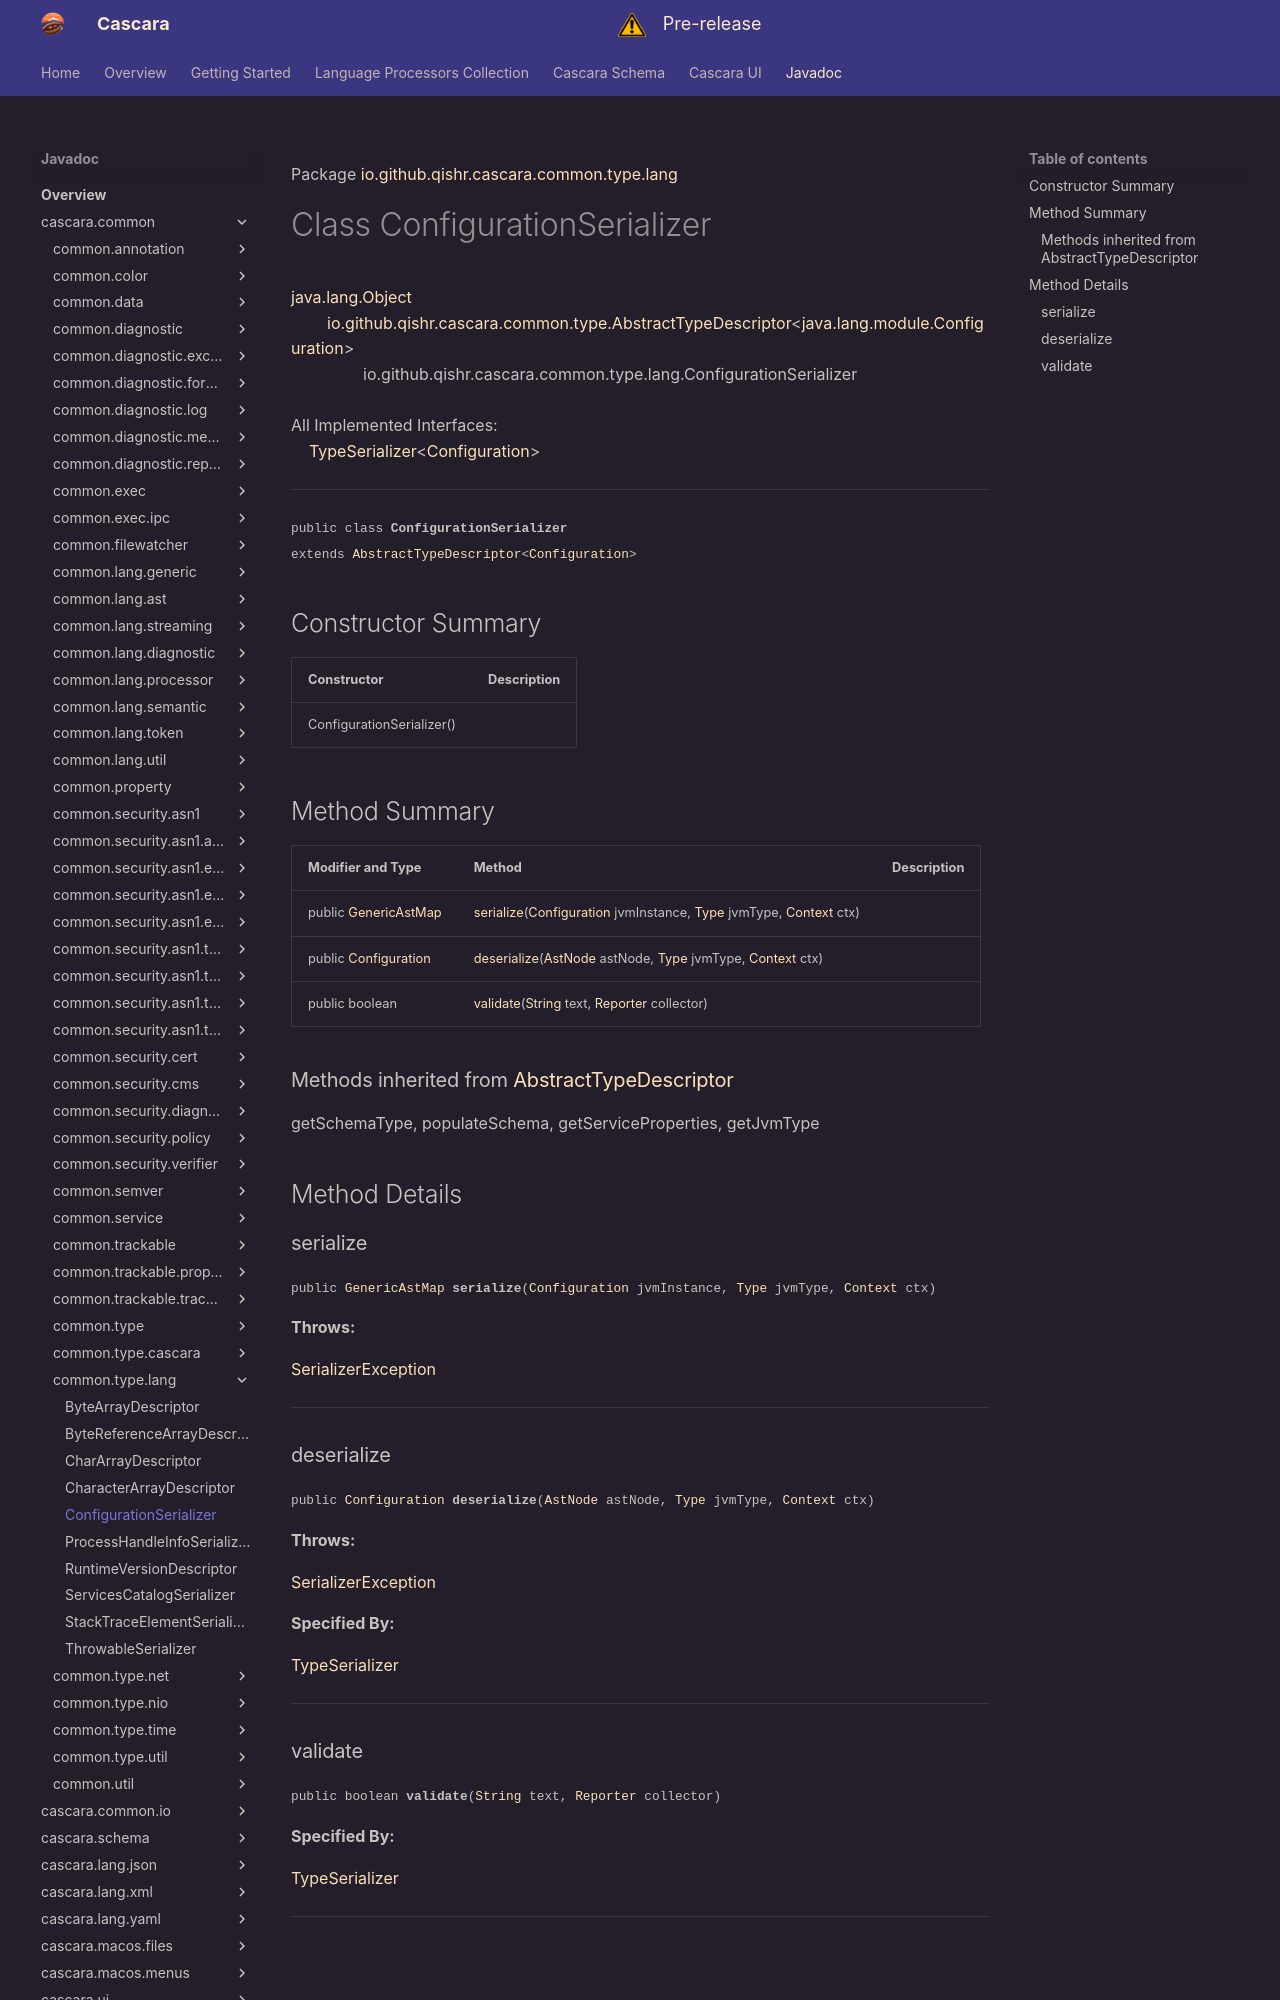

repository: qishr/qishr.github.io · page: javadoc/latest/cascara.common/io/github/qishr/cascara/common/type/lang/ConfigurationSerializer/index.html · generator: mkdocs

Package [io.github.qishr.cascara.common.type.lang](index.md)

# Class ConfigurationSerializer
[java.lang.Object](https://docs.oracle.com/en/java/javase/24/docs/api/java.base/java/lang/Object.html)<br/>
        [io.github.qishr.cascara.common.type.AbstractTypeDescriptor](../../../../../../../io/github/qishr/cascara/common/type/AbstractTypeDescriptor.md)<[java.lang.module.Configuration](https://docs.oracle.com/en/java/javase/24/docs/api/java.base/java/lang/module/Configuration.html)><br/>
                io.github.qishr.cascara.common.type.lang.ConfigurationSerializer<br/>
<br/>
All Implemented Interfaces:<br/>
    [TypeSerializer](../../../../../../../io/github/qishr/cascara/common/type/TypeSerializer.md)<[Configuration](https://docs.oracle.com/en/java/javase/24/docs/api/java.base/java/lang/module/Configuration.html)>


----

<span style="font-family: monospace; font-size: 80%;">public class __ConfigurationSerializer__<br/>extends [AbstractTypeDescriptor](../../../../../../../io/github/qishr/cascara/common/type/AbstractTypeDescriptor.md)<[Configuration](https://docs.oracle.com/en/java/javase/24/docs/api/java.base/java/lang/module/Configuration.html)>
</span>


## Constructor Summary

| Constructor               | Description |
|---------------------------|-------------|
| ConfigurationSerializer() |             |



## Method Summary

| Modifier and Type                                                                                                        | Method                                                                                                                                                                                                                                                                                                                                                                    | Description |
|--------------------------------------------------------------------------------------------------------------------------|---------------------------------------------------------------------------------------------------------------------------------------------------------------------------------------------------------------------------------------------------------------------------------------------------------------------------------------------------------------------------|-------------|
| public [GenericAstMap](../../../../../../../io/github/qishr/cascara/common/lang/generic/GenericAstMap.md)                | [serialize](#serialize)([Configuration](https://docs.oracle.com/en/java/javase/24/docs/api/java.base/java/lang/module/Configuration.html) jvmInstance, [Type](https://docs.oracle.com/en/java/javase/24/docs/api/java.base/java/lang/reflect/Type.html) jvmType, [Context](../../../../../../../io/github/qishr/cascara/common/lang/processor/Serializer.Context.md) ctx) |             |
| public [Configuration](https://docs.oracle.com/en/java/javase/24/docs/api/java.base/java/lang/module/Configuration.html) | [deserialize](#deserialize)([AstNode](../../../../../../../io/github/qishr/cascara/common/lang/ast/AstNode.md) astNode, [Type](https://docs.oracle.com/en/java/javase/24/docs/api/java.base/java/lang/reflect/Type.html) jvmType, [Context](../../../../../../../io/github/qishr/cascara/common/lang/processor/Serializer.Context.md) ctx)                                |             |
| public boolean                                                                                                           | [validate](#validate)([String](https://docs.oracle.com/en/java/javase/24/docs/api/java.base/java/lang/String.html) text, [Reporter](../../../../../../../io/github/qishr/cascara/common/diagnostic/report/Reporter.md) collector)                                                                                                                                         |             |


### Methods inherited from [AbstractTypeDescriptor](../../../../../../../io/github/qishr/cascara/common/type/AbstractTypeDescriptor.md)

getSchemaType, populateSchema, getServiceProperties, getJvmType


## Method Details

### serialize

<span style="font-family: monospace; font-size: 80%;">public [GenericAstMap](../../../../../../../io/github/qishr/cascara/common/lang/generic/GenericAstMap.md) __serialize__([Configuration](https://docs.oracle.com/en/java/javase/24/docs/api/java.base/java/lang/module/Configuration.html) jvmInstance, [Type](https://docs.oracle.com/en/java/javase/24/docs/api/java.base/java/lang/reflect/Type.html) jvmType, [Context](../../../../../../../io/github/qishr/cascara/common/lang/processor/Serializer.Context.md) ctx)</span>



**Throws:**

[SerializerException](../../../../../../../io/github/qishr/cascara/common/lang/diagnostic/SerializerException.md)


---

### deserialize

<span style="font-family: monospace; font-size: 80%;">public [Configuration](https://docs.oracle.com/en/java/javase/24/docs/api/java.base/java/lang/module/Configuration.html) __deserialize__([AstNode](../../../../../../../io/github/qishr/cascara/common/lang/ast/AstNode.md) astNode, [Type](https://docs.oracle.com/en/java/javase/24/docs/api/java.base/java/lang/reflect/Type.html) jvmType, [Context](../../../../../../../io/github/qishr/cascara/common/lang/processor/Serializer.Context.md) ctx)</span>



**Throws:**

[SerializerException](../../../../../../../io/github/qishr/cascara/common/lang/diagnostic/SerializerException.md)

**Specified By:**

[TypeSerializer](../../../../../../../io/github/qishr/cascara/common/type/TypeSerializer.md)


---
